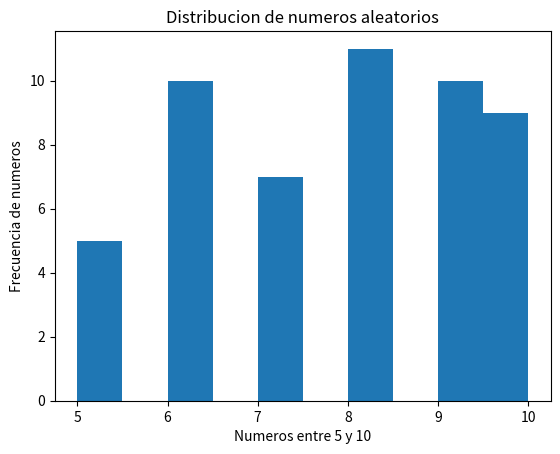

Here is the Python script that generated this plot:
'''
NIVEL 3: Trabajo de Amedeo Sandrucci, Danielle Berghege, y Sofia Yanes Sanchez
'''

import numpy as np
import matplotlib.pyplot as plt

np.random.seed(17)  # para q cada vez q se corre el codigo tenemos la misma lista (para el punto 4)

arreglo = np.zeros((100,))  # creando un array vacio con 100 elementos
for i in range(len(arreglo)):  
    arreglo[i] = np.random.randint(0, 11)  # randint genera numeros [,) entonces ponemos hasta 11

masq5 = []  # creando una lista vacia para guardar los valores
for el in arreglo:  # para cada numero en el arreglo
    if el >= 5:  # si este numero >= lo anadimos a la lista q creamos masq5
        masq5.append(el)

# creando el hisograma
plt.hist(masq5, bins=10)  # con 10 intervalos
plt.xlabel("Numeros entre 5 y 10")  # dandole titulos al grafico
plt.ylabel("Frecuencia de numeros")
plt.title("Distribucion de numeros aleatorios")
plt.show()

def clave_final(valores):
    valor_max = str(np.max(valores))  # como valores es una lista, podemos encontrar el valor maximo con max() y lo convertimos en string
    num_el = str(len(valores))  # el numero de elementos filtrados es lo largo de la lista q los contiene (valores)
    return valor_max + "-" + num_el  # concatenamos el valor maximo con un guion medio y el numero de elementos filtrados
password_3 = clave_final(masq5)  # como entrada a la funcion utilizamos la lista de valores filtrados >=5
print(f"La contrasena final es {password_3}")